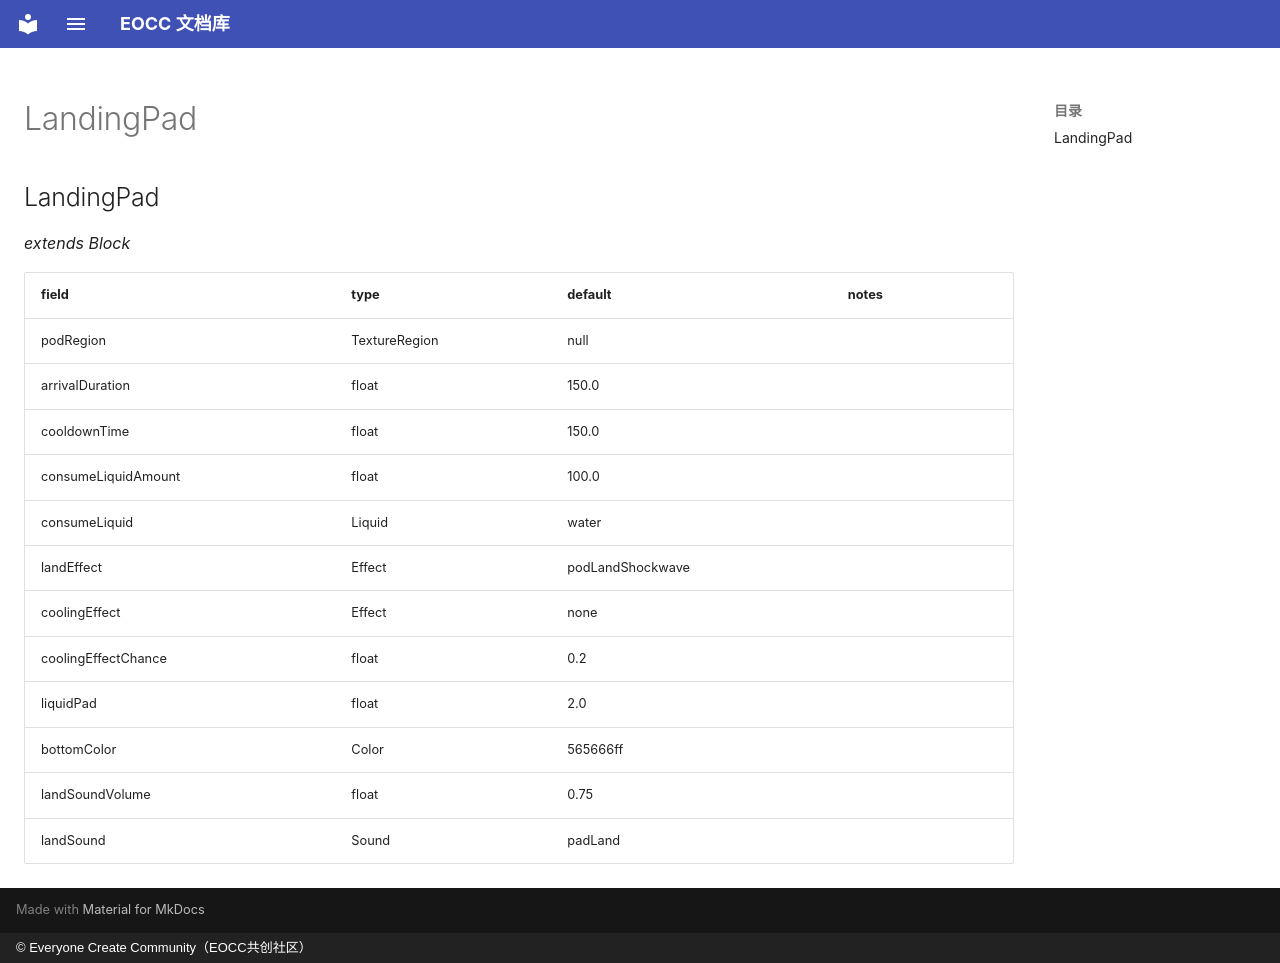

repository: eoccc/eoccc.github.io · page: wiki/mindustry/en/Modding%20Classes/LandingPad/index.html · generator: mkdocs · copyright: © Everyone Create Community（EOCC共创社区）

# LandingPad

## LandingPad

*extends Block*

| field | type | default | notes |
|---|---|---|---|
| podRegion | TextureRegion | null |  |
| arrivalDuration | float | 150.0 |  |
| cooldownTime | float | 150.0 |  |
| consumeLiquidAmount | float | 100.0 |  |
| consumeLiquid | Liquid | water |  |
| landEffect | Effect | podLandShockwave |  |
| coolingEffect | Effect | none |  |
| coolingEffectChance | float | 0.2 |  |
| liquidPad | float | 2.0 |  |
| bottomColor | Color | 565666ff |  |
| landSoundVolume | float | 0.75 |  |
| landSound | Sound | padLand |  |
